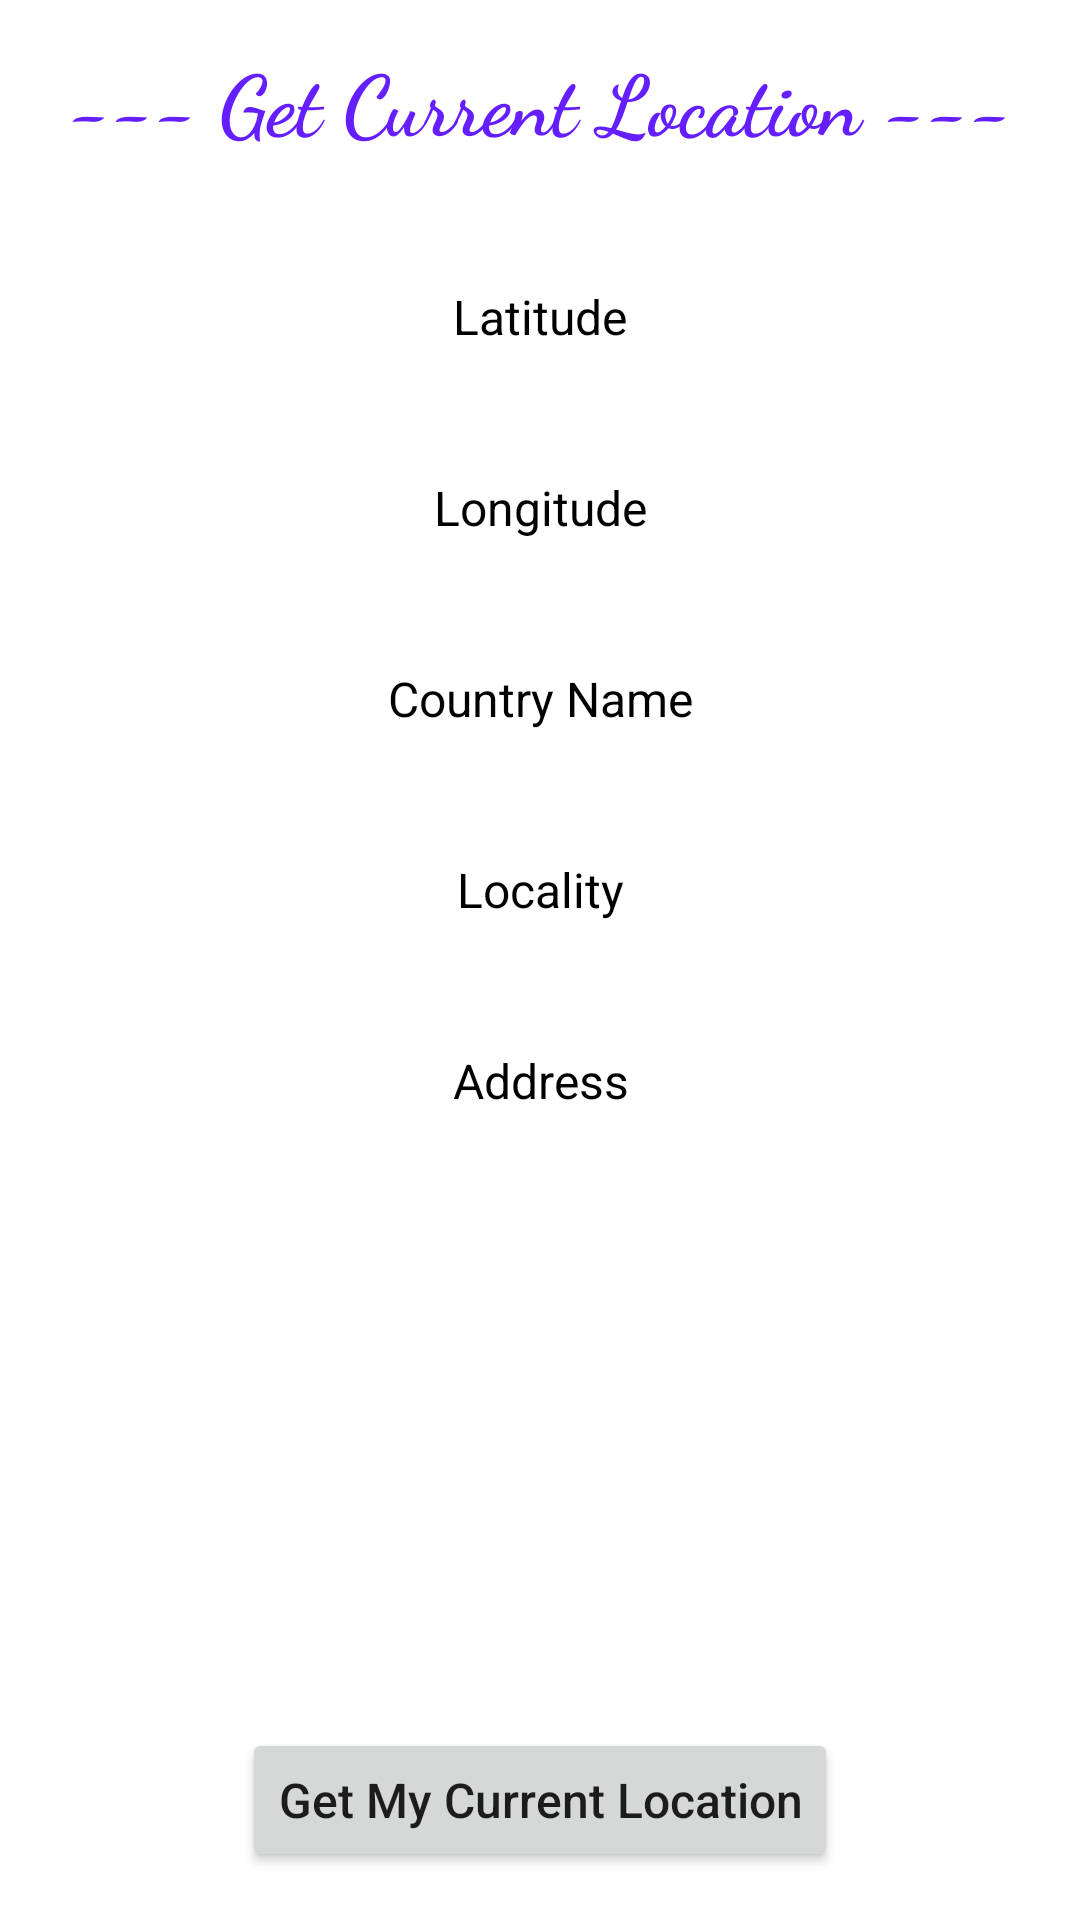

Write the Android layout XML for this screen, with the resource values it uses.
<!-- AndroidManifest.xml: application theme Theme.CurrentLoaction -->
<!-- res/layout/activity_main.xml -->
<?xml version="1.0" encoding="utf-8"?>
<layout>
    <androidx.constraintlayout.widget.ConstraintLayout xmlns:android="http://schemas.android.com/apk/res/android"
        xmlns:app="http://schemas.android.com/apk/res-auto"
        xmlns:tools="http://schemas.android.com/tools"
        android:layout_width="match_parent"
        android:layout_height="match_parent"
        tools:context=".MainActivity">

        <TextView
            android:id="@+id/tvTitle"
            android:layout_width="match_parent"
            android:layout_height="wrap_content"
            android:layout_marginTop="14dp"
            android:fontFamily="cursive"
            android:gravity="center"
            android:text="--- Get Current Location ---"
            android:textColor="#651FFF"
            android:textSize="28sp"
            android:textStyle="bold"
            app:layout_constraintEnd_toEndOf="parent"
            app:layout_constraintStart_toStartOf="parent"
            app:layout_constraintTop_toTopOf="parent" />
        <TextView
            android:id="@+id/tv_latitude"
            android:layout_width="match_parent"
            android:layout_height="wrap_content"
            android:layout_marginTop="42dp"
            android:gravity="center"
            android:text="Latitude"
            android:textColor="@color/black"
            android:textSize="16sp"
            app:layout_constraintEnd_toEndOf="parent"
            app:layout_constraintLeft_toLeftOf="parent"
            app:layout_constraintTop_toBottomOf="@+id/tvTitle" />
        <TextView
            android:id="@+id/tv_longitude"
            android:layout_width="wrap_content"
            android:layout_height="wrap_content"
            android:layout_marginTop="42dp"
            android:text="Longitude"
            android:textColor="@color/black"
            android:textSize="16sp"
            app:layout_constraintEnd_toEndOf="parent"
            app:layout_constraintStart_toStartOf="parent"
            app:layout_constraintTop_toBottomOf="@+id/tv_latitude" />
        <TextView
            android:id="@+id/tv_countryName"
            android:layout_width="match_parent"
            android:layout_height="wrap_content"
            android:layout_marginTop="42dp"
            android:gravity="center"
            android:text="Country Name"
            android:textColor="@color/black"
            android:textSize="16sp"
            app:layout_constraintEnd_toEndOf="parent"
            app:layout_constraintLeft_toLeftOf="parent"
            app:layout_constraintTop_toBottomOf="@+id/tv_longitude" />
        <TextView
            android:id="@+id/tv_Locality"
            android:layout_width="match_parent"
            android:layout_height="wrap_content"
            android:layout_marginTop="42dp"
            android:gravity="center"
            android:text="Locality"
            android:textColor="@color/black"
            android:textSize="16sp"
            app:layout_constraintEnd_toEndOf="parent"
            app:layout_constraintStart_toStartOf="parent"
            app:layout_constraintTop_toBottomOf="@+id/tv_countryName" />
        <TextView
            android:id="@+id/tv_address"
            android:layout_width="match_parent"
            android:layout_height="wrap_content"
            android:layout_marginTop="42dp"
            android:gravity="center"
            android:text="Address"
            android:textColor="@color/black"
            android:textSize="16sp"
            app:layout_constraintEnd_toEndOf="parent"
            app:layout_constraintLeft_toLeftOf="parent"
            app:layout_constraintTop_toBottomOf="@+id/tv_Locality" />
        <Button
            android:id="@+id/btn_location"
            android:layout_width="wrap_content"
            android:layout_height="wrap_content"
            android:text="Get My Current Location"
            android:textAllCaps="false"
            android:textSize="16sp"
            app:layout_constraintBottom_toBottomOf="parent"
            app:layout_constraintEnd_toEndOf="parent"
            android:layout_marginBottom="16dp"
            app:layout_constraintStart_toStartOf="parent" />

    </androidx.constraintlayout.widget.ConstraintLayout>
</layout>
<!-- resources referenced by this layout -->
<resources>
  <style name="Theme.CurrentLoaction" parent="Theme.MaterialComponents.DayNight.DarkActionBar">
          
          <item name="colorPrimary">@color/purple_500</item>
          <item name="colorPrimaryVariant">@color/purple_700</item>
          <item name="colorOnPrimary">@color/white</item>
          
          <item name="colorSecondary">@color/teal_200</item>
          <item name="colorSecondaryVariant">@color/teal_700</item>
          <item name="colorOnSecondary">@color/black</item>
          
          <item name="android:statusBarColor">?attr/colorPrimaryVariant</item>
          
      </style>
  <!-- not gathered from this repository: default colours our renderer supplied (Android Studio template values) -->
  <color name="purple_500">#FF6200EE</color>
  <color name="purple_700">#FF3700B3</color>
  <color name="teal_200">#FF03DAC5</color>
  <color name="teal_700">#FF018786</color>
  <color name="black">#FF000000</color>
  <color name="white">#FFFFFFFF</color>
</resources>
